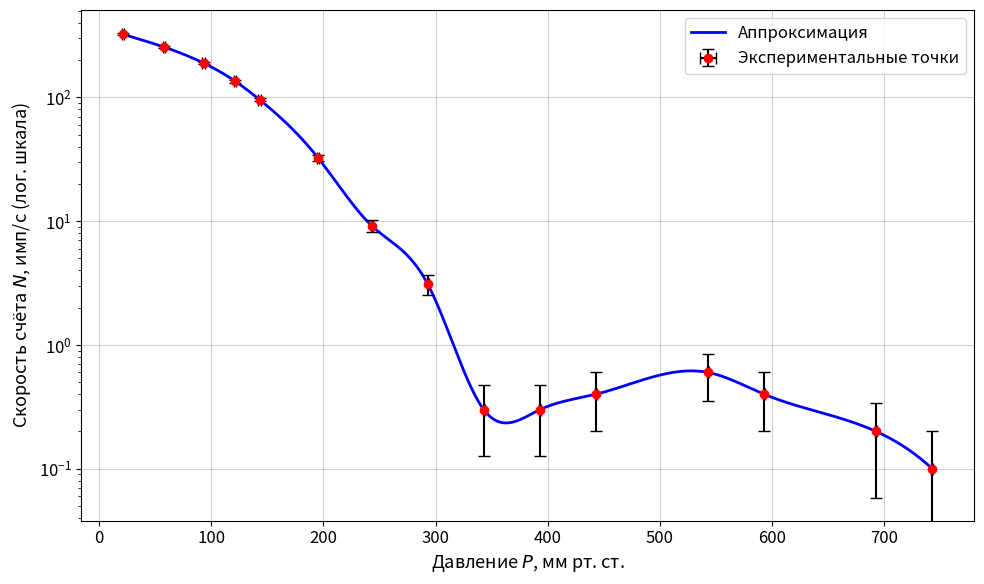
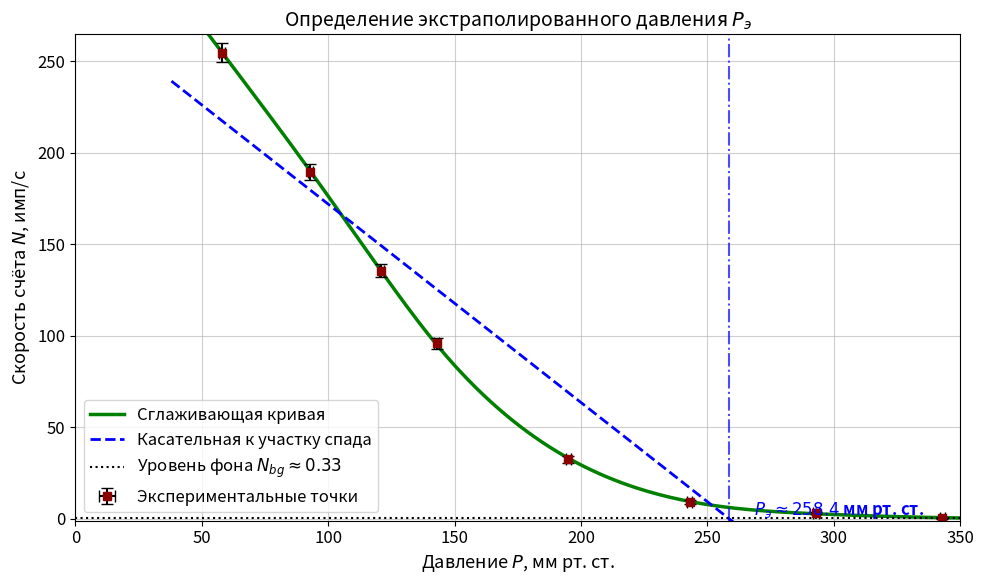

The matplotlib source for these figures, in order:
import numpy as np
import matplotlib.pyplot as plt
from scipy.interpolate import make_interp_spline, UnivariateSpline

# 1. Исходные данные
t = 10.0  # Время измерения, с
P_raw = np.array([21, 58, 93, 121, 143, 195, 243, 293, 343, 393, 443, 543, 593, 693, 743])
N_count_raw = np.array([3244, 2548, 1896, 1356, 959, 326, 92, 31, 3, 3, 4, 6, 4, 2, 1])

# 2. Расчет скорости счета и погрешностей
N = N_count_raw / t
dN = np.sqrt(N_count_raw) / t  # Погрешность по Пуассону
dP = 1.0  # Погрешность манометра, мм рт. ст.

# Сортировка данных по давлению (на случай, если они были перепутаны)
sort_idx = np.argsort(P_raw)
P = P_raw[sort_idx]
N = N[sort_idx]
dN = dN[sort_idx]

# Настройка стиля графиков
plt.rcParams['font.size'] = 12
plt.rcParams['axes.grid'] = True
plt.rcParams['grid.alpha'] = 0.6

# ==========================================
# ГРАФИК 1: Полный диапазон (Логарифмическая шкала Y, гладкая кривая)
# ==========================================
# Для логарифмического графика интерполируем log10(N), чтобы избежать отрицательных значений и осцилляций
log_N = np.log10(N)
# Создаем плотную сетку для гладкой кривой
P_smooth_full = np.linspace(P.min(), P.max(), 500)
# Кубический сплайн (k=3)
spline_log = make_interp_spline(P, log_N, k=3)
log_N_smooth = spline_log(P_smooth_full)
N_smooth_full = 10**log_N_smooth

plt.figure(figsize=(10, 6))
plt.plot(P_smooth_full, N_smooth_full, '-', color='blue', linewidth=2, label='Аппроксимация')
plt.errorbar(P, N, xerr=dP, yerr=dN, fmt='o', color='red', ecolor='black', capsize=4, markersize=6, label='Экспериментальные точки')

plt.yscale('log')
plt.xlabel('Давление $P$, мм рт. ст.', fontsize=13)
plt.ylabel('Скорость счёта $N$, имп/с (лог. шкала)', fontsize=13)
# plt.title('Зависимость скорости счёта от давления (полный диапазон)', fontsize=14)
plt.legend()
plt.tight_layout()
plt.savefig('scint_log_smooth.png', dpi=300)
plt.show()

# ==========================================
# ГРАФИК 2: Область спада (Линейная шкала, гладкая кривая + экстраполяция)
# ==========================================
# Оценим уровень фона по последним точкам (P > 300)
N_bg = np.mean(N[P > 300]) 

# Берем только область спада для построения касательной (исключаем плато и чистый фон)
# Например, точки, где N находится между фоном + 1 и 80% от максимума
N_max = np.max(N)
mask_drop = (N > N_bg + 0.5) & (N < N_max * 0.8)
P_drop = P[mask_drop]
N_drop = N[mask_drop]

# Линейная аппроксимация (касательная) на самом крутом участке спада
k, b = np.polyfit(P_drop, N_drop, 1)
P_extrap = (N_bg - b) / k  # Точка пересечения касательной с уровнем фона

# Создаем гладкую кривую для всей области спада с помощью сглаживающего сплайна
P_smooth_drop = np.linspace(P.min(), P.max(), 500)
# Параметр s отвечает за степень сглаживания. Чем больше s, тем глаже кривая.
# Для этих данных s=2.0 хорошо убирает шум на хвосте, сохраняя форму спада.
spline_drop = UnivariateSpline(P, N, s=2.0)
N_smooth_drop = spline_drop(P_smooth_drop)

plt.figure(figsize=(10, 6))
plt.plot(P_smooth_drop, N_smooth_drop, '-', color='green', linewidth=2.5, label='Сглаживающая кривая')
plt.errorbar(P, N, xerr=dP, yerr=dN, fmt='s', color='darkred', ecolor='black', capsize=4, markersize=6, label='Экспериментальные точки')

# Рисуем касательную для экстраполяции
P_line = np.linspace(min(P_drop)-20, max(P_drop)+40, 100)
N_line = k * P_line + b
plt.plot(P_line, N_line, '--', color='blue', linewidth=2, label=f'Касательная к участку спада')

# Горизонтальная линия фона
plt.axhline(N_bg, color='black', linestyle=':', linewidth=1.5, label=f'Уровень фона $N_{{bg}} \\approx {N_bg:.2f}$')

# Вертикальная линия экстраполированного давления
plt.axvline(P_extrap, color='blue', linestyle='-.', linewidth=1.5, alpha=0.7)
plt.text(P_extrap + 10, N_bg + 2, f'$P_{{э}} \\approx {P_extrap:.1f}$ мм рт. ст.', color='blue', fontsize=12, fontweight='bold')

# Настройки осей для зума на область спада
plt.xlim(0, 350)
plt.ylim(-1, max(N_drop) + 10)

plt.xlabel('Давление $P$, мм рт. ст.', fontsize=13)
plt.ylabel('Скорость счёта $N$, имп/с', fontsize=13)
plt.title('Определение экстраполированного давления $P_{э}$', fontsize=14)
plt.legend()
plt.tight_layout()
plt.savefig('scint_linear_drop_smooth.png', dpi=300)
plt.show()

print(f"Уровень фона N_bg: {N_bg:.2f} имп/с")
print(f"Экстраполированное давление P_э: {P_extrap:.1f} мм рт. ст.")
